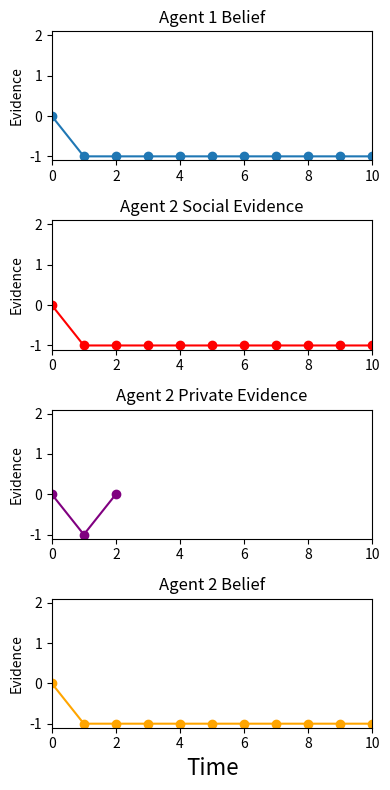
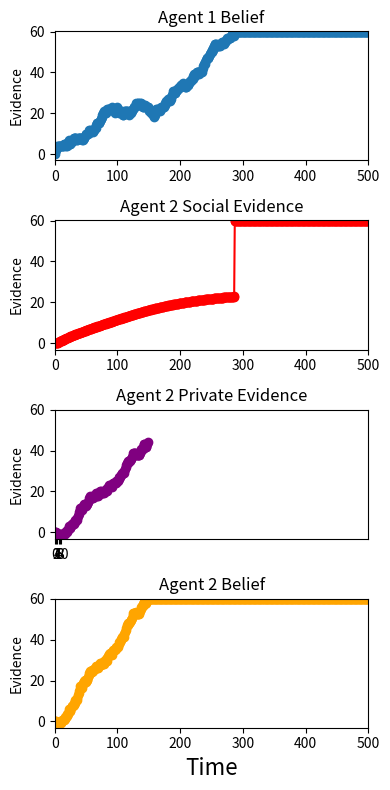

Reproduce these figures in Python, in order.
import numpy as np
import matplotlib.pyplot as plt
"""
This handles simulation of the evidence accumulation process directly for two agents with discrete distribution
observations.
"""


def run_sim(length, p, q, s, th_plus, th_minus):
    # length is the number of time steps
    # p,q,s are observation probabilities, p + q + s = 1
    # th_plus is the positive decision threshold

    evidence_amounts = np.array((1, 0, -1))  # we allow three different observations

    # Observations are drawn from the true multinomial distribution.
    # [1, 0, 0] with prob p
    # [0, 1, 0] with prob s
    # [0, 0, 1] with prob q
    obs1 = np.random.multinomial(1, [p,s,q], size=length)
    obs2 = np.random.multinomial(1, [p,s,q], size=length)

    #  Compute the evidence gained from each observation.
    llr1 = np.matmul(obs1, evidence_amounts)  # this converts the observations to the beliefs
    llr2 = np.matmul(obs2, evidence_amounts)

    #  Compute the private evidence time series for both agents.
    ev1 = np.cumsum(llr1)
    ag2_private = np.cumsum(llr2)

    done1 = 0  # To stop gathering evidence after hitting a threshold.
    done2 = 0
    ag1_fire = 0  # To record the firing time of agent 1.

    for i in range(ev1.size):
        if done1 == 0:
            if ev1[i] >= th_plus:  # Check if 1's private info has hit a boundary
                ev1[i] = th_plus  # Fix it at that boundary.
                done1 = 1  # Stop accumulating.
                ag1_fire = i  # Record time.
            elif ev1[i] <= th_minus:
                ev1[i] = th_minus
                done1 = 1
                ag1_fire = i
        else:
            ev1[i] = ev1[i-1]  # When the accumulation is done, just keep it at that last threshold value.

    ###########
    # AGENT 2 #
    ###########

    # Now for agent 2 we compute the social evidence.

    # Indexing Guide for the small threshold example
    # -2 -1 0 1 2 3
    #     0 1 2 3

    total_state = th_plus + np.abs(th_minus) + 1 - 2  # include 0 but exclude the threshold values
    stateTrackP = np.zeros((length, total_state))
    stateTrackP[0, :] = np.zeros(total_state)
    stateTrackP[0, np.abs(th_minus) - 1] = 1  # start off with everything concentrated at 0

    stateTrackM = np.zeros((length, total_state))
    stateTrackM[0, :] = np.zeros(total_state)
    stateTrackM[0, np.abs(th_minus) - 1] = 1

    negObsProbP = 1.0 / 5
    posObsProbP = np.exp(1) / 5
    staticObsProb = 1 - negObsProbP - posObsProbP
    survivalProbPlus = np.zeros(length)
    survivalProbPlus[0] = 1

    negObsProbM = posObsProbP
    posObsProbM = negObsProbP
    survivalProbMinus = np.zeros(length)
    survivalProbMinus[0] = 1

    for i in range(1, length):
        stateTrackP[i,:] = (negObsProbP * np.hstack((stateTrackP[i-1, 1:], 0))
                             + posObsProbP * np.hstack((0, stateTrackP[i-1, :-1]))
                             + staticObsProb * stateTrackP[i-1, :])
        # print stateTrackP[i,:]

        stateTrackM[i, :] = (negObsProbM * np.hstack((stateTrackM[i - 1, 1:], 0))
                             + posObsProbM * np.hstack((0, stateTrackM[i-1, :-1]))
                             + staticObsProb * stateTrackM[i-1, :])

        survivalProbPlus[i] = np.sum(stateTrackP[i, :])
        survivalProbMinus[i] = np.sum(stateTrackM[i, :])

    ag2_social = np.log(survivalProbPlus / survivalProbMinus)  # This is the non-decision social evidence.

    ag2_social[ag1_fire:] = ev1[ag1_fire]  # Convert non-decision evidence to threshold after the first agent decides.

    # Compute the Agent 2 belief by adding the private and bump to the non-decision social evidence.
    ev2 = np.zeros(length)
    ag2_fire = 0  # to mark when agent 2 decides
    last_social_ev = 0

    # Compute the time series by using the threshold check.
    for i in range(ev2.size):
        if ag2_fire == 0:
            ev2[i] += ag2_private[i] + last_social_ev # include the observation

            if ev2[i] >= th_plus:  # check if this was sufficient to decide
                ev2[i] = th_plus
                ag2_fire = i
            elif ev2[i] <= th_minus:
                ev2[i] = th_minus
                ag2_fire = i
            else:
                ev2[i] += ag2_social[i] - last_social_ev # include the observation of the other agent's decision
                last_social_ev = ag2_social[i]

                if ev2[i] >= th_plus:  # check if this was sufficient to decide
                    ev2[i] = th_plus
                    ag2_fire = i
                elif ev2[i] <= th_minus:
                    ev2[i] = th_minus
                    ag2_fire = i
        else:
            ev2[i] = ev2[i - 1]


    # Finally, add in a start at 0 and don't record after decisions
    ev1 = np.hstack((0, ev1))
    ag2_private = np.hstack((0,ag2_private[:ag2_fire+1]))
    ag2_social = np.hstack((0, ag2_social))
    ev2 = np.hstack((0, ev2))

    return ev1, ag2_social, ag2_private, ev2, ag2_fire


def make_discrete_plot(ag1_belief, ag2_social, ag2_private, ag2_belief, ag2_fire, bdy_plus, bdy_minus, length):
    plt.figure(figsize=(4, 8))  # Start the figure

    plt.subplot(411)  # subplot(mni) puts the next plot in the i-th location of m by n multiplot
    plt.plot(ag1_belief, 'o-')

    plt.ylabel('Evidence')
    plt.title('Agent 1 Belief')
    plt.axis([0, length, bdy_minus - 0.1, bdy_plus + 0.1])

    plt.subplot(412)

    plt.plot(ag2_social, 'o-', c='red', label='Soc')
    plt.title('Agent 2 Social Evidence')
    plt.axis([0, length, bdy_minus - 0.1, bdy_plus + 0.1])
    plt.ylabel('Evidence')

    plt.subplot(413)
    plt.plot(ag2_private, 'o-', c='purple', label='Priv')
    plt.xticks(np.arange(0,12,2))
    plt.title('Agent 2 Private Evidence')
    max_priv = np.amax(np.hstack((ag2_private, bdy_plus)))
    min_priv = np.amin(np.hstack((ag2_private, bdy_minus)))

    plt.axis([0, length, min_priv - 0.1, max_priv + 0.1])
    plt.ylabel('Evidence')

    plt.subplot(414)
    plt.plot(ag2_belief, 'o-', c='orange', label=r'$y^{(2)}$')
    plt.title('Agent 1 Belief')

    # plt.legend()
    plt.xlabel('Time', fontsize=16)
    # plt.xticks([0, N/2, N])
    # plt.yticks([0, max_ev / 2.0, max_ev])
    plt.axis([0, length, bdy_minus - 0.1, bdy_plus + 0.1])
    plt.ylabel('Evidence')
    # plt.title('Non-Decision Evidence for ' + r'$\theta_- = $' + str(negThresh) + r', $\theta_+ = $' + str(posThresh))
    plt.title('Agent 2 Belief')

    plt.tight_layout()
    plt.show()


def main():
    # Parameters for the simulation
    length = 10
    p = np.e / 7  # need the ratio of p and q to be e
    q = 1. / 7
    s = 1 - p - q  # this has it around .47
    bdy_plus = 2
    bdy_minus = -1

    ag1_belief, ag2_social, ag2_private, ag2_belief, ag2_fire = run_sim(length, p, q, s, bdy_plus, bdy_minus)
    make_discrete_plot(ag1_belief, ag2_social, ag2_private, ag2_belief, ag2_fire, bdy_plus, bdy_minus, length)

    # Parameters for the simulation
    length = 500
    p = np.e / 7  # need the ratio of p and q to be e
    q = 1. / 7
    s = 1 - p - q  # this has it around .47
    bdy_plus = 60
    bdy_minus = -3

    ag1_belief, ag2_social, ag2_private, ag2_belief, ag2_fire = run_sim(length, p, q, s, bdy_plus, bdy_minus)
    make_discrete_plot(ag1_belief, ag2_social, ag2_private, ag2_belief, ag2_fire, bdy_plus, bdy_minus, length)

if __name__ == '__main__':
    main()
